Labelled photos from "data", an image-classification folder in ksushrut/Kaggle. The possible labels are: benign, malignant.

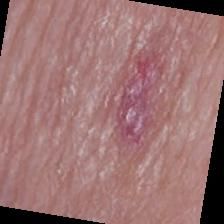
Label: malignant

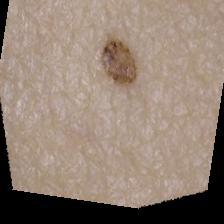
Label: malignant

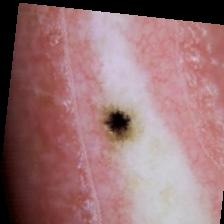
Label: benign

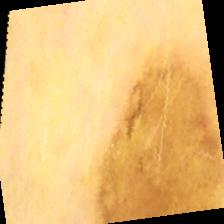
Label: benign

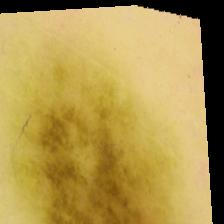
Label: benign

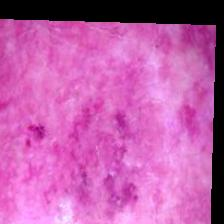
Label: malignant
